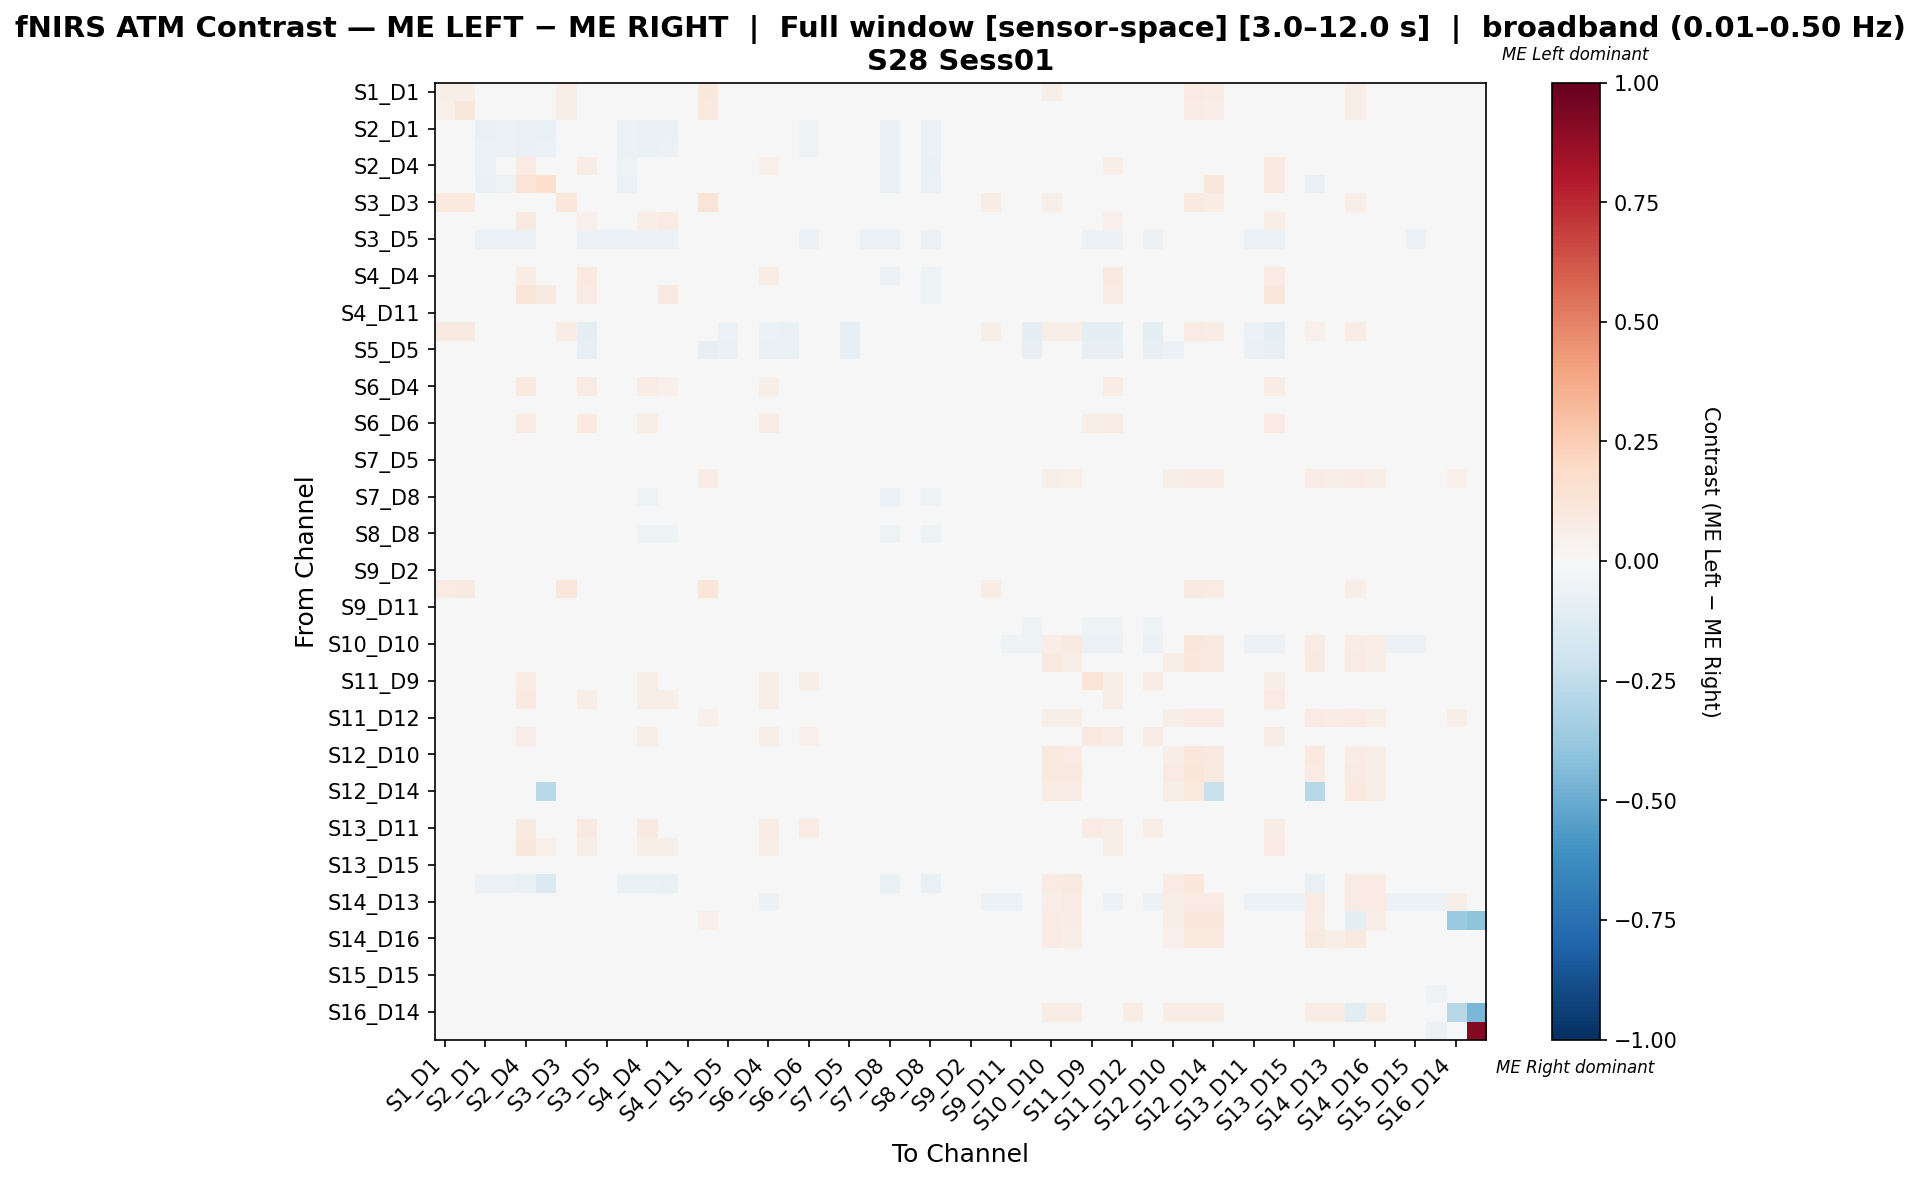

Data behind this chart, as committed beside it:
, S1_D1 hbo, S1_D3 hbo, S2_D1 hbo, S2_D2 hbo, S2_D4 hbo, S3_D1 hbo, S3_D3 hbo, S3_D4 hbo, S3_D5 hbo, S4_D2 hbo, S4_D4 hbo, S4_D6 hbo, S4_D11 hbo, S5_D3 hbo, S5_D5 hbo, S5_D7 hbo, S6_D4 hbo, S6_D5 hbo, S6_D6 hbo, S6_D8 hbo, S7_D5 hbo, S7_D7 hbo, S7_D8 hbo
S1_D1 hbo, 0.0583, 0.06803, -0.008505, -0.008505, -0.009721, -0.008505, 0.06691, -0.008505, 0.0, -0.01944, -0.02066, -0.02187, -0.01823, 0.1034, 0.0, -0.02066, -0.03524, -0.01701, -0.03159, -0.0243, -0.02066, -0.01449, -0.02187
S1_D3 hbo, 0.05307, 0.1118, 0.0, 0.0, 0.0, 0.0, 0.06198, 0.0, 0.0, -0.01304, -0.01304, -0.01594, -0.02174, 0.1003, 0.0, -0.02029, -0.03188, -0.02029, -0.02609, -0.02899, -0.01449, -0.01427, -0.01449
S2_D1 hbo, -0.02292, 0.0, -0.07163, -0.05731, -0.07163, -0.07163, 0.0, -0.02579, -0.002865, -0.06017, -0.06877, -0.06304, 0.0, 0.0, 0.0, -0.008596, -0.02292, 0.0, -0.05158, 0.0, -0.02006, -0.02579, -0.0659
S2_D2 hbo, -0.0226, 0.0, -0.05932, -0.05932, -0.06497, -0.0565, 0.0, -0.02825, 0.0, -0.06215, -0.06497, -0.06215, 0.0, 0.0, 0.0, -0.008475, -0.02825, 0.0, -0.05367, 0.0, -0.01977, -0.02825, -0.06497
S2_D4 hbo, -0.0172, 0.0, -0.05591, -0.04946, 0.08523, 0.03266, 0.0, 0.07081, 0.0, -0.05376, 0.01545, 0.03855, 0.0, -0.004301, 0.0, -0.006452, 0.05201, 0.0, 0.01227, 0.0, -0.0172, -0.02151, -0.06667
S3_D1 hbo, -0.01882, 0.0, -0.06452, -0.05108, 0.1272, 0.1649, 0.0, 0.03674, 0.0, -0.05645, -0.03674, 0.04928, 0.0, 0.0, 0.0, -0.008065, 0.008961, 0.0, -0.04301, 0.0, -0.01882, -0.01882, -0.06452
S3_D3 hbo, 0.09955, 0.09955, 0.0, 0.0, 0.0, 0.0, 0.1033, 0.0, 0.0, -0.02632, -0.007519, -0.02632, -0.03008, 0.1296, 0.0, -0.03008, -0.03008, -0.03008, -0.02632, -0.03008, -0.02632, -0.03008, -0.0188
S3_D4 hbo, -0.02204, 0.0, -0.02479, -0.02755, 0.08842, 0.04145, 0.0, 0.05051, 0.0, -0.02755, 0.06494, 0.08356, 0.0, -0.03306, -0.01928, -0.008264, 0.04841, -0.02204, 0.03319, 0.0, -0.04959, -0.02755, -0.0303
S3_D5 hbo, 0.0, 0.0, -0.05556, -0.05556, -0.05556, 0.0, 0.0, -0.05556, -0.05556, -0.05556, -0.05556, -0.05556, 0.0, 0.0, 0.0, 0.0, 0.0, 0.0, -0.05556, 0.0, 0.0, -0.05556, -0.05556
S4_D2 hbo, -0.02475, -0.0131, -0.03348, -0.03348, -0.03785, -0.03202, -0.01164, -0.01601, 0.0, -0.04658, -0.04221, -0.04803, -0.0131, 0.0, 0.0, -0.01747, -0.02911, -0.0131, -0.04076, -0.0131, -0.02183, -0.02766, -0.04658
S4_D4 hbo, -0.02288, -0.01211, -0.03499, -0.0323, 0.07054, 0.01182, -0.005384, 0.1015, -0.001346, -0.04172, 0.03968, 0.03709, -0.01211, 0.0, 0.0, -0.01615, 0.07064, -0.009421, 0.02642, -0.01211, -0.0175, -0.02692, -0.05653
S4_D6 hbo, -0.02297, -0.0133, -0.03023, -0.02902, 0.1201, 0.09098, -0.009674, 0.08549, -0.001209, -0.04353, 0.03163, 0.088, -0.0133, 0.0, 0.0, -0.01693, 0.04856, -0.0133, -0.00474, -0.0133, -0.02056, -0.0266, -0.04595
S4_D11 hbo, -0.03333, -0.03333, 0.0, 0.0, 0.0, 0.0, -0.01778, 0.0, 0.0, -0.02, -0.01778, -0.02444, -0.03111, 0.0, 0.0, -0.03111, -0.03111, -0.02889, -0.02889, -0.03333, -0.02222, -0.03333, -0.02222
S5_D3 hbo, 0.08966, 0.0931, 0.0, 0.0, -0.02381, 0.0, 0.07586, -0.0873, 0.0, 0.0, 0.0, 0.0, 0.0, 0.01959, -0.05556, 0.0, -0.05556, -0.06349, 0.0, 0.0, -0.07937, 0.02414, 0.0
S5_D5 hbo, 0.0, 0.0, 0.0, 0.0, -0.02299, 0.0, 0.0, -0.08046, 0.0, 0.0, 0.0, 0.0, 0.0, -0.08046, -0.06897, 0.0, -0.06897, -0.06897, 0.0, 0.0, -0.08046, 0.0, 0.0
S5_D7 hbo, -0.03414, -0.02811, -0.006024, -0.006024, -0.006024, -0.006024, -0.01606, -0.006024, 0.0, -0.0241, -0.02008, -0.02811, -0.0261, 0.0, 0.0, -0.03012, -0.03213, -0.0261, -0.03012, -0.02811, -0.0261, -0.03414, -0.0261
S6_D4 hbo, -0.03222, -0.02363, -0.009667, -0.01182, 0.09755, 0.03037, -0.008593, 0.08564, 0.0, -0.02256, 0.07812, 0.05107, -0.01611, -0.006445, -0.004296, -0.01826, 0.05986, -0.01826, 0.04248, -0.02041, -0.02363, -0.03437, -0.02578
S6_D5 hbo, -0.02756, -0.02756, 0.0, 0.0, -0.003937, 0.0, -0.01575, -0.01575, 0.0, -0.01772, -0.009843, -0.01969, -0.02165, -0.01575, -0.01378, -0.02165, -0.03346, -0.03937, -0.01969, -0.02559, -0.03543, -0.02756, -0.01575
S6_D6 hbo, -0.02823, -0.01954, -0.02063, -0.02172, 0.08288, 0.001146, -0.008686, 0.09808, -0.002172, -0.03257, 0.06985, 0.03281, -0.01629, 0.0, 0.0, -0.01846, 0.07528, -0.01303, 0.04482, -0.01954, -0.01846, -0.03149, -0.03692
S6_D8 hbo, -0.03738, -0.03738, 0.0, 0.0, 0.0, 0.0, -0.01495, 0.0, 0.0, -0.01682, -0.01682, -0.02056, -0.02804, 0.0, 0.0, -0.02617, -0.03178, -0.02617, -0.02991, -0.03551, -0.01869, -0.03738, -0.01869
S7_D5 hbo, -0.02572, -0.01608, -0.009646, -0.009646, -0.01608, -0.009646, -0.01286, -0.03055, 0.0, -0.02412, -0.01768, -0.02412, -0.01608, -0.01929, -0.01125, -0.0209, -0.03698, -0.02894, -0.02572, -0.01608, -0.04502, -0.02572, -0.02251
S7_D7 hbo, 0.005934, 0.01671, -0.01078, -0.01078, -0.01198, -0.009581, -0.009581, -0.01078, 0.0, -0.02156, -0.02275, -0.02395, -0.01796, 0.07273, 0.0, -0.02036, -0.03593, -0.01677, -0.03353, -0.02395, -0.02036, 0.02172, -0.02395
S7_D8 hbo, -0.02375, -0.01319, -0.03166, -0.03034, -0.0409, -0.03166, -0.009235, -0.01451, 0.0, -0.04485, -0.05409, -0.04881, -0.01319, 0.0, 0.0, -0.01715, -0.02902, -0.01319, -0.0409, -0.01319, -0.02111, -0.02639, -0.05541
S8_D6 hbo, -0.03412, -0.03412, 0.0, 0.0, 0.0, 0.0, -0.021, 0.0, 0.0, -0.02362, -0.0105, -0.02362, -0.02625, 0.0, 0.0, -0.02625, -0.02625, -0.0315, -0.02362, -0.0315, -0.02362, -0.03412, -0.01837
S8_D8 hbo, -0.02311, -0.01284, -0.02824, -0.02953, -0.04108, -0.02824, -0.01027, -0.01412, 0.0, -0.04493, -0.05006, -0.05006, -0.01284, 0.0, 0.0, -0.01669, -0.03209, -0.01284, -0.04365, -0.01284, -0.02054, -0.02567, -0.05006
S8_D15 hbo, -0.02926, -0.02926, -0.005319, -0.005319, -0.005319, -0.005319, -0.02128, 0.0, 0.0, -0.0266, -0.0133, -0.0266, -0.02394, 0.0, 0.0, -0.02394, -0.02394, -0.02926, -0.0266, -0.02926, -0.02128, -0.02926, -0.02128
S9_D2 hbo, -0.03491, -0.03242, 0.0, 0.0, 0.0, 0.0, -0.01995, 0.0, 0.0, -0.02244, -0.009975, -0.02244, -0.02494, 0.0, 0.0, -0.02494, -0.02494, -0.02993, -0.02244, -0.02993, -0.02244, -0.03741, -0.01746
S9_D9 hbo, 0.08341, 0.09335, -0.009945, -0.01105, -0.01215, -0.00884, 0.1143, -0.01105, 0.0, -0.02099, -0.0221, -0.0232, -0.01657, 0.1232, 0.0, -0.01878, -0.03536, -0.01547, -0.03204, -0.0221, -0.01878, -0.04088, -0.0232
S9_D11 hbo, -0.04154, -0.04006, 0.0, 0.0, 0.0, 0.0, -0.01187, 0.0, 0.0, -0.01335, -0.01335, -0.01632, -0.02226, 0.0, 0.0, -0.02077, -0.03264, -0.02077, -0.02671, -0.02967, -0.01484, -0.04006, -0.01484
S10_D9 hbo, -0.02416, -0.02788, 0.0, 0.0, -0.005576, 0.0, -0.01301, -0.02416, 0.0, -0.01301, -0.003717, -0.01301, -0.01487, -0.0223, -0.01301, -0.01487, -0.0316, -0.0316, -0.01301, -0.01673, -0.03903, -0.02045, -0.009294
S10_D10 hbo, -0.003779, -0.01925, 0.0, 0.0, -0.0102, 0.0, 0.01975, 0.0, 0.0, 0.0, -0.0102, 0.0, 0.0, 0.04198, 0.0, 0.0, -0.02041, 0.0, -0.0102, 0.0, 0.0, -0.0006551, -0.0102
S10_D12 hbo, 0.005782, 0.02441, -0.01811, -0.02213, -0.02616, -0.0161, 0.01019, -0.02213, 0.0, -0.03421, -0.02616, -0.03421, -0.01207, 0.04557, 0.0, -0.01811, -0.03622, -0.0161, -0.03622, -0.0161, -0.02414, -0.01596, -0.03219
S11_D9 hbo, -0.02617, -0.02893, -0.001377, -0.001377, 0.07241, 0.0, -0.01102, 0.04565, -0.001377, -0.01377, 0.06415, 0.02243, -0.01928, -0.01653, -0.009642, -0.01791, 0.05785, -0.02617, 0.05726, -0.01928, -0.03306, -0.02479, -0.01515
S11_D11 hbo, -0.0292, -0.02372, -0.01004, -0.01095, 0.0956, 0.03715, -0.007299, 0.06608, -0.001825, -0.02007, 0.06699, 0.05497, -0.01369, -0.01095, -0.006387, -0.01551, 0.06259, -0.01825, 0.03564, -0.01642, -0.02828, -0.03011, -0.0219
S11_D12 hbo, -0.001357, 0.0112, -0.009454, -0.01155, -0.01261, -0.008403, -0.008403, -0.01155, 0.0, -0.02101, -0.02206, -0.02311, -0.01576, 0.05208, 0.0, -0.01786, -0.03466, -0.01471, -0.03151, -0.02101, -0.01786, 0.002801, -0.02311
S11_D13 hbo, -0.02913, -0.0233, -0.01068, -0.01165, 0.06921, -0.007767, -0.006796, 0.04716, -0.001942, -0.02039, 0.06241, 0.01956, -0.01262, -0.01165, -0.006796, -0.01456, 0.06214, -0.01748, 0.05465, -0.01553, -0.02913, -0.0301, -0.0233
S12_D10 hbo, -0.01252, -0.01166, 0.0, 0.0, -0.002062, 0.0, -0.01237, -0.01443, 0.0, -0.01237, -0.002062, -0.01237, -0.01443, 0.01481, -0.01443, -0.01443, -0.03299, -0.03299, -0.01443, -0.01856, -0.0268, -0.005474, -0.008247
S12_D12 hbo, 0.04228, 0.0444, 0.0, 0.0, 0.0, 0.0, 0.02748, 0.0, 0.0, 0.0, 0.0, 0.0, 0.0, 0.04863, 0.0, 0.0, 0.0, 0.0, 0.0, 0.0, 0.0, 0.01691, 0.0
S12_D14 hbo, 0.04167, 0.04386, 0.0, 0.0, 0.0, -0.2668, 0.02632, 0.0, 0.0, 0.0, 0.0, 0.0, 0.0, 0.04825, 0.0, 0.0, 0.0, 0.0, 0.0, 0.0, 0.0, 0.01754, 0.0
S13_D6 hbo, -0.03632, -0.03419, 0.0, 0.0, 0.0, 0.0, -0.01709, 0.0, 0.0, -0.01923, -0.01496, -0.0235, -0.02778, 0.0, 0.0, -0.02778, -0.02778, -0.02991, -0.02564, -0.03205, -0.02137, -0.03632, -0.02137
S13_D11 hbo, -0.03304, -0.02624, -0.009718, -0.01166, 0.09362, -0.007775, -0.007775, 0.09362, -0.0009718, -0.02138, 0.08779, -0.0243, -0.01458, -0.005831, -0.003887, -0.01652, 0.07127, -0.01749, 0.07904, -0.01944, -0.02138, -0.03401, -0.0243
S13_D13 hbo, -0.02871, -0.02277, -0.01089, -0.01188, 0.1072, 0.05458, -0.005941, 0.05858, -0.00198, -0.0198, 0.05858, 0.05957, -0.01188, -0.01188, -0.006931, -0.01386, 0.05514, -0.01683, 0.03082, -0.01485, -0.02871, -0.0297, -0.02475
S13_D15 hbo, -0.04026, -0.03865, 0.0, 0.0, 0.0, 0.0, -0.01288, 0.0, 0.0, -0.01449, -0.01449, -0.01771, -0.02415, 0.0, 0.0, -0.02254, -0.03382, -0.02254, -0.02899, -0.03221, -0.0161, -0.04187, -0.0161
S14_D12 hbo, 0.03158, 0.03421, -0.0625, -0.0625, -0.06818, -0.1477, 0.01316, 0.0, 0.0, -0.06818, -0.06818, -0.07386, 0.0, 0.03947, 0.0, 0.0, 0.0, 0.0, -0.04545, 0.0, 0.0, 0.02105, -0.07386
S14_D13 hbo, -0.02571, -0.0211, 0.0, 0.0, 0.0, 0.0, 0.0, 0.0, 0.0, 0.0, 0.0, 0.0, 0.0, 0.04608, 0.0, 0.0, -0.05797, 0.0, -0.04348, -0.02899, 0.0, -0.0211, 0.0
S14_D14 hbo, 0.04427, 0.04688, 0.0, 0.0, 0.0, 0.0, 0.02604, 0.0, 0.0, 0.0, 0.0, 0.0, 0.0, 0.05208, 0.0, 0.0, 0.0, 0.0, 0.0, 0.0, 0.0, 0.02083, 0.0
S14_D16 hbo, -0.008603, -0.001711, 0.0, 0.0, 0.0, 0.0, -0.01224, 0.0, 0.0, -0.01859, 0.0, -0.01859, -0.0223, 0.0381, 0.0, -0.0223, -0.0223, -0.02974, -0.01859, -0.02974, -0.01859, -0.0155, -0.01115
S15_D13 hbo, -0.03971, -0.04265, 0.0, 0.0, 0.0, 0.0, -0.01176, 0.0, 0.0, -0.01324, -0.01324, -0.01618, -0.02206, 0.0, 0.0, -0.02059, -0.03235, -0.02059, -0.02647, -0.02941, -0.01471, -0.03676, -0.01471
S15_D15 hbo, -0.03652, -0.03008, -0.01074, -0.01182, -0.01289, -0.007519, -0.008593, -0.01182, -0.002148, -0.02256, -0.02363, -0.02578, -0.01611, 0.0, 0.0, -0.01826, -0.03545, -0.01504, -0.0333, -0.02148, -0.01719, -0.03759, -0.02363
S15_D16 hbo, -0.03858, -0.03704, 0.0, 0.0, 0.0, 0.0, -0.01235, 0.0, 0.0, -0.01389, -0.01389, -0.01698, -0.02315, 0.0, 0.0, -0.0216, -0.03241, -0.0216, -0.02778, -0.03086, -0.01543, -0.04012, -0.01543
S16_D14 hbo, 0.04242, 0.04848, 0.0, 0.0, 0.0, 0.0, 0.0, 0.0, 0.0, 0.0, 0.0, 0.0, 0.0, 0.04848, 0.0, 0.0, 0.0, 0.0, 0.0, 0.0, 0.0, 0.04848, 0.0
S16_D16 hbo, -0.03774, -0.03302, 0.0, 0.0, 0.0, 0.0, -0.01415, 0.0, 0.0, -0.01415, 0.0, -0.01415, -0.01887, 0.0, 0.0, -0.01887, -0.01887, -0.0283, -0.01415, -0.0283, -0.01415, -0.04245, -0.004717
